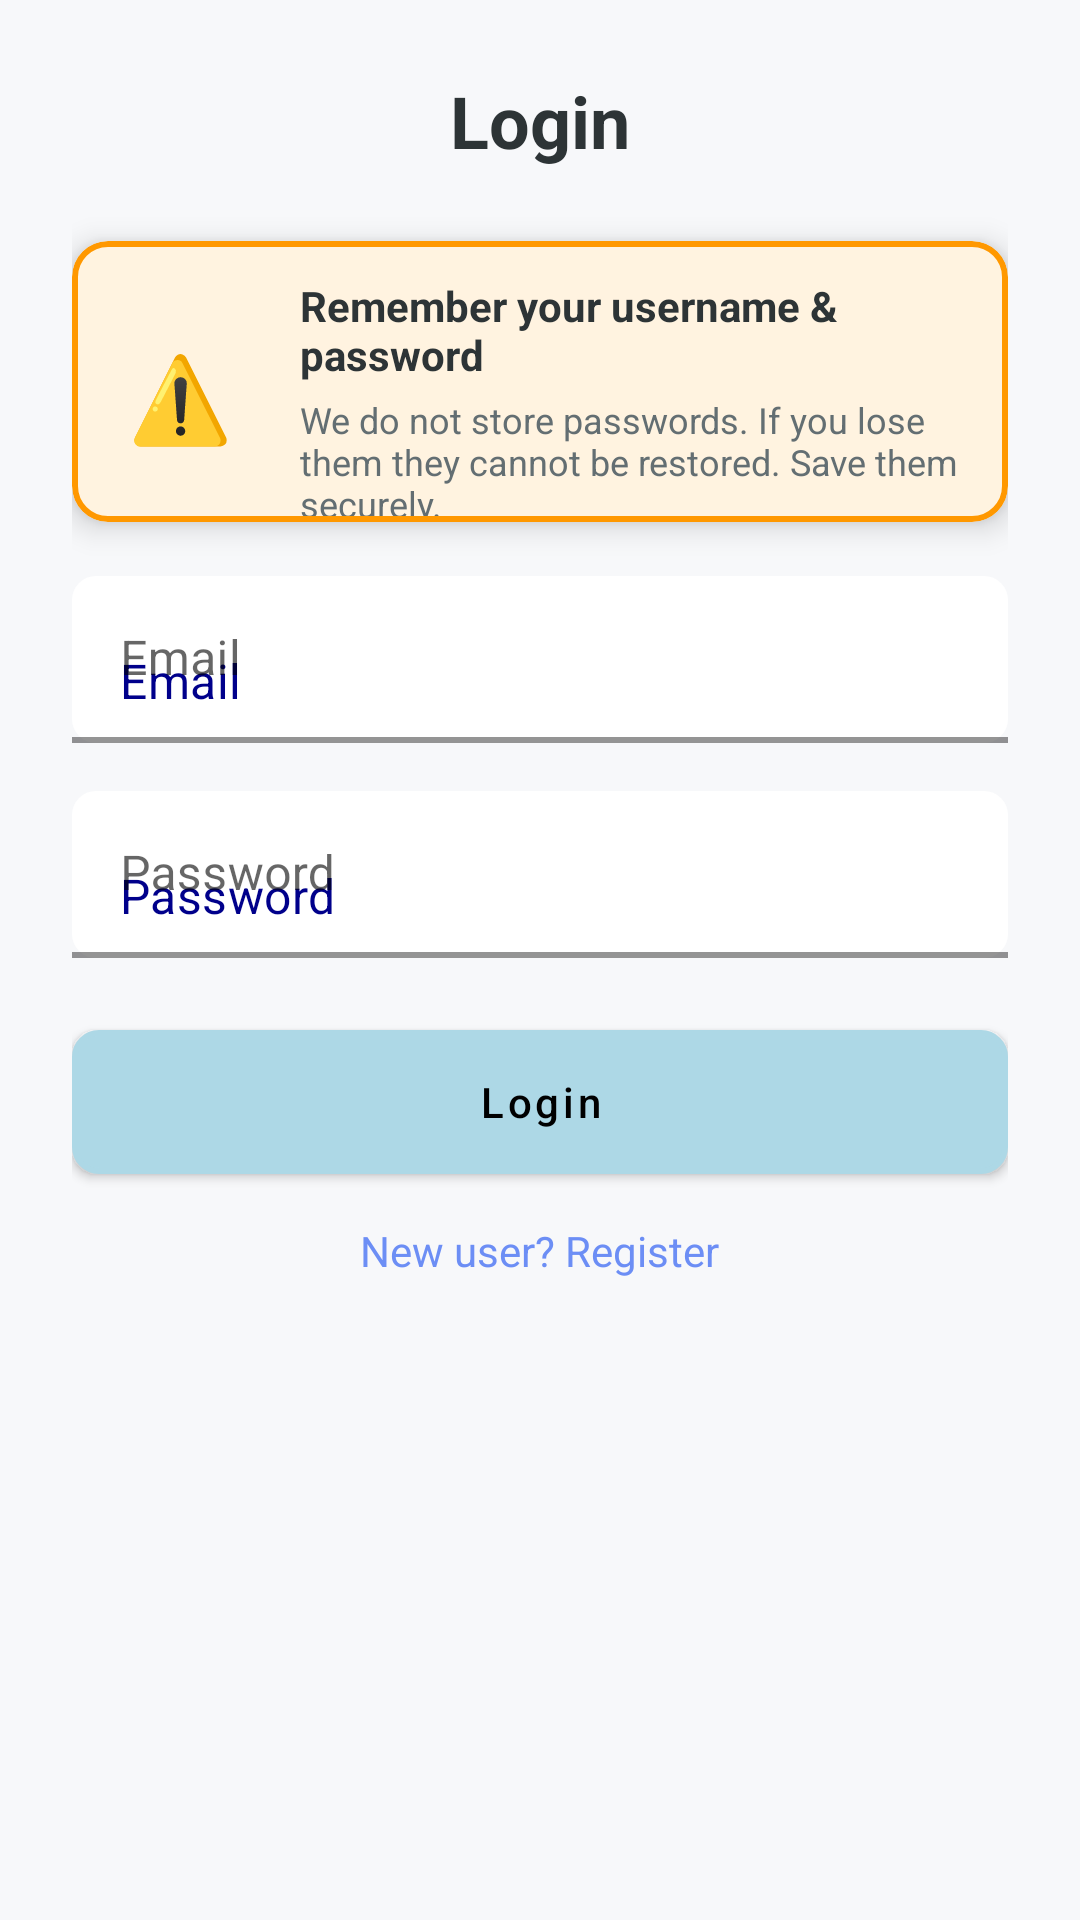

Write the Android layout XML for this screen, with the resource values it uses.
<!-- AndroidManifest.xml: application theme Theme.MentalHealthChat -->
<!-- res/layout/activity_login.xml -->
<?xml version="1.0" encoding="utf-8"?>
<ScrollView xmlns:android="http://schemas.android.com/apk/res/android"
    xmlns:app="http://schemas.android.com/apk/res-auto"
    android:layout_width="match_parent"
    android:layout_height="match_parent"
    android:background="@color/bg">

    <LinearLayout
        android:layout_width="match_parent"
        android:layout_height="wrap_content"
        android:padding="24dp"
        android:gravity="center"
        android:orientation="vertical">

        <TextView
            android:layout_width="wrap_content"
            android:layout_height="wrap_content"
            android:layout_marginBottom="24dp"
            android:text="Login"
            android:textColor="@color/textDark"
            android:textSize="24sp"
            android:textStyle="bold" />

        
        <com.google.android.material.card.MaterialCardView
            android:id="@+id/credentialReminderCard"
            android:layout_width="match_parent"
            android:layout_height="wrap_content"
            android:minHeight="82dp"
            android:layout_marginBottom="18dp"
            app:cardCornerRadius="12dp"
            app:cardElevation="6dp"
            app:cardBackgroundColor="#FFF3E0"
            app:strokeColor="#FF9800"
            app:strokeWidth="2dp"
            android:padding="16dp">

            <LinearLayout
                android:layout_width="match_parent"
                android:layout_height="wrap_content"
                android:orientation="horizontal"
                android:gravity="center_vertical">

                <TextView
                    android:layout_width="56dp"
                    android:layout_height="56dp"
                    android:gravity="center"
                    android:layout_marginStart="8dp"
                    android:layout_marginTop="5dp"
                    android:text="⚠️"
                    android:textSize="28sp"
                    android:contentDescription="Reminder"
                    android:textColor="#E65100" />

                <LinearLayout
                    android:layout_width="0dp"
                    android:layout_marginTop="8dp"
                    android:layout_height="wrap_content"
                    android:layout_weight="1"
                    android:orientation="vertical"
                    android:layout_marginStart="12dp">

                    <TextView
                        android:layout_width="wrap_content"
                        android:layout_height="wrap_content"
                        android:text="Remember your username &amp; password"
                        android:textStyle="bold"
                        android:textColor="@color/textDark"
                        android:textSize="14sp" />

                    <TextView
                        android:layout_width="wrap_content"
                        android:layout_height="wrap_content"
                        android:text="We do not store passwords. If you lose them they cannot be restored. Save them securely."
                        android:textColor="@color/textLight"
                        android:textSize="12sp"
                        android:includeFontPadding="true"
                        android:paddingBottom="2dp"
                        android:layout_marginTop="4dp" />

                </LinearLayout>

            </LinearLayout>

        </com.google.android.material.card.MaterialCardView>

        <com.google.android.material.textfield.TextInputLayout
            android:layout_width="match_parent"
            android:layout_height="wrap_content"
            android:hint="Email"
            app:placeholderText="@string/email_hint"
            app:placeholderTextColor="@color/input_text_color"
            app:hintTextColor="@color/inputTextDark"
            app:boxBackgroundMode="filled"
            app:boxBackgroundColor="@android:color/white"
            app:boxCornerRadiusTopStart="@dimen/corner_radius"
            app:boxCornerRadiusTopEnd="@dimen/corner_radius"
            app:boxCornerRadiusBottomEnd="@dimen/corner_radius"
            app:boxCornerRadiusBottomStart="@dimen/corner_radius"
            android:elevation="@dimen/input_elevation">

            <com.google.android.material.textfield.TextInputEditText
                android:id="@+id/emailEt"
                android:layout_width="match_parent"
                android:layout_height="wrap_content"
                android:inputType="textEmailAddress"
                android:hint="@string/email_hint"
                android:textColor="@color/input_text_color"
                android:textColorHint="@color/input_text_color" />
        </com.google.android.material.textfield.TextInputLayout>

        <com.google.android.material.textfield.TextInputLayout
            android:layout_marginTop="16dp"
            android:layout_width="match_parent"
            android:layout_height="wrap_content"
            android:hint="Password"
            app:placeholderText="@string/password_hint"
            app:placeholderTextColor="@color/input_text_color"
            app:hintTextColor="@color/inputTextDark"
            app:boxBackgroundMode="filled"
            app:boxBackgroundColor="@android:color/white"
            app:boxCornerRadiusTopStart="@dimen/corner_radius"
            app:boxCornerRadiusTopEnd="@dimen/corner_radius"
            app:boxCornerRadiusBottomEnd="@dimen/corner_radius"
            app:boxCornerRadiusBottomStart="@dimen/corner_radius"
            android:elevation="@dimen/input_elevation">

            <com.google.android.material.textfield.TextInputEditText
                android:id="@+id/passwordEt"
                android:layout_width="match_parent"
                android:layout_height="wrap_content"
                android:inputType="textPassword"
                android:hint="@string/password_hint"
                android:textColor="@color/input_text_color"
                android:textColorHint="@color/input_text_color" />
        </com.google.android.material.textfield.TextInputLayout>

        <com.google.android.material.button.MaterialButton
            android:id="@+id/loginBtn"
            android:text="Login"
            android:background="@drawable/button_style"
            android:textColor="#000000"
            android:layout_marginTop="24dp"
            android:layout_width="match_parent"
            android:layout_height="wrap_content" />

        <TextView
            android:id="@+id/registerText"
            android:layout_width="wrap_content"
            android:layout_height="wrap_content"
            android:layout_marginTop="16dp"
            android:text="New user? Register"
            android:textColor="@color/primary"
            android:textSize="14sp" />

    </LinearLayout>
</ScrollView>
<!-- resources referenced by this layout -->
<resources>
  <color name="bg">#F7F8FA</color>
  <color name="inputTextDark">#00008B</color>
  <color name="primary">#6C8EF5</color>
  <color name="textDark">#2D3436</color>
  <color name="textLight">#636E72</color>
  <dimen name="corner_radius">8dp</dimen>
  <dimen name="input_elevation">4dp</dimen>
  <!-- drawable button_style (drawable) -->
  <?xml version="1.0" encoding="utf-8"?>
  <selector xmlns:android="http://schemas.android.com/apk/res/android">
  
      
      <item android:state_pressed="true">
          <shape android:shape="rectangle">
              <solid android:color="#9ACBE6"/>
              <stroke android:width="2dp" android:color="#00008B"/>
              <corners android:radius="8dp"/>
          </shape>
      </item>
  
      
      <item android:state_enabled="true">
          <shape android:shape="rectangle">
              <solid android:color="#ADD8E6"/>
              <stroke android:width="2dp" android:color="#00008B"/>
              <corners android:radius="8dp"/>
          </shape>
      </item>
  
      
      <item>
          <shape android:shape="rectangle">
              <solid android:color="#D3D3D3"/>
              <stroke android:width="2dp" android:color="#9E9E9E"/>
              <corners android:radius="8dp"/>
          </shape>
      </item>
  
  </selector>
  <string name="email_hint">Email</string>
  <string name="password_hint">Password</string>
  <style name="Theme.MentalHealthChat" parent="Theme.MaterialComponents.DayNight.NoActionBar">
  
          <item name="colorPrimary">@color/primary</item>
          <item name="colorPrimaryVariant">@color/primaryDark</item>
          <item name="colorOnPrimary">#FFFFFF</item>
          <item name="colorSecondary">@color/accent</item>
          <item name="colorOnSecondary">#000000</item>
  
          
          <item name="materialButtonStyle">@style/AppButton</item>
          <item name="textInputStyle">@style/AppTextInputLayout</item>
      </style>
  <color name="primaryDark">#5A7CE2</color>
  <color name="accent">#76D7C4</color>
  <style name="AppButton" parent="Widget.MaterialComponents.Button">
  
          <item name="android:textColor">#00008B</item>   
          <item name="backgroundTint">#ADD8E6</item>      
          <item name="strokeColor">#00008B</item>         
          <item name="strokeWidth">2dp</item>
          <item name="cornerRadius">12dp</item>
          
          <item name="rippleColor">@color/button_ripple</item>
          <item name="android:textAllCaps">false</item>
      </style>
  <style name="AppTextInputLayout" parent="Widget.MaterialComponents.TextInputLayout.FilledBox">
          
          <item name="boxBackgroundColor">@android:color/white</item>
          <item name="boxStrokeColor">@color/inputTextDark</item>
          <item name="boxStrokeWidth">2dp</item>
          <item name="boxStrokeWidthFocused">2dp</item>
          <item name="boxCornerRadiusTopStart">@dimen/corner_radius</item>
          <item name="boxCornerRadiusTopEnd">@dimen/corner_radius</item>
          <item name="boxCornerRadiusBottomStart">@dimen/corner_radius</item>
          <item name="boxCornerRadiusBottomEnd">@dimen/corner_radius</item>
          <item name="hintTextColor">@color/input_text_color</item>
      </style>
  <color name="button_ripple">#3300008B</color>
</resources>
